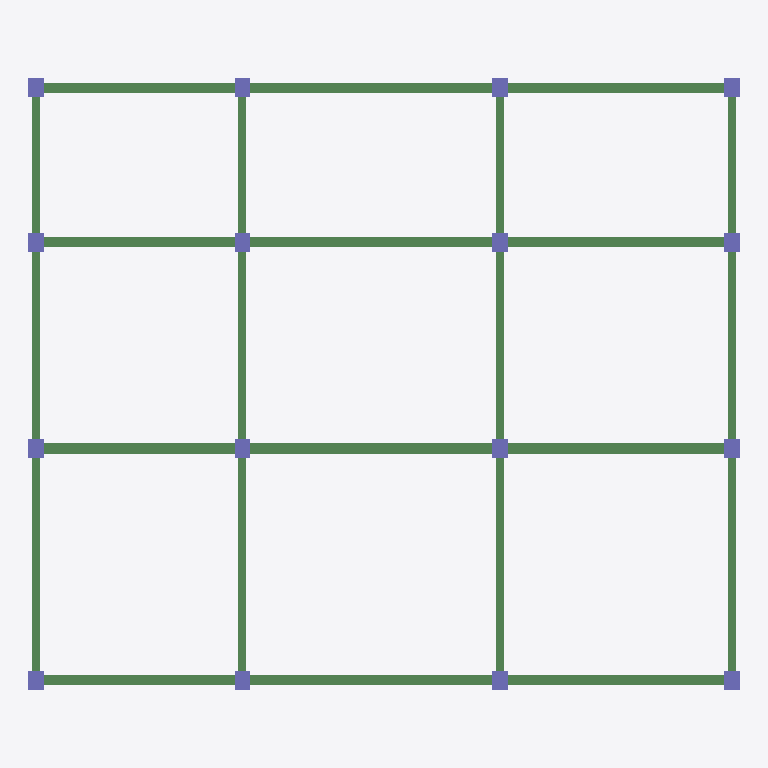
Plan cut of the same IFC building model at storey 'Level 3' (level 6.50 m, cut at 7.90 m), seen from above with north up, elements coloured by IFC class: 24 beams (green), 16 columns (violet). Cut surfaces are drawn darker.
Extent 27.6 m × 23.8 m × 12.5 m (x, y, z). Storeys (5): Level 1 at 0.00 m; Level 2 at 3.00 m; Level 3 at 6.50 m; Level 4 at 9.50 m; Level 5 at 12.50 m. Elements (160): 96 IfcBeam, 64 IfcColumn.

HEADER;
FILE_DESCRIPTION(('ViewDefinition [CoordinationView_V2.0]'),'2;1');
FILE_NAME('Project Number','2020-10-18T09:59:38',(''),(''),'The EXPRESS Data Manager Version 5.02.0100.07 : 28 Aug 2013','20190327_2315(x64) - Exporter 20.0.0.377 - Alternate UI 20.0.0.377','');
FILE_SCHEMA(('IFC2X3'));
ENDSEC;
DATA;
#104=IFCPROJECT('2viaFTWFfCPQN2Zx8OMT2R',#41,'Project Number',$,$,'Project Name','Project Status',(#96),#91);
#9677=IFCSITE('2viaFTWFfCPQN2Zx8OMT2P',#41,'Default',$,$,#9674,$,$,.ELEMENT.,$,$,$,$,$);
#114=IFCBUILDING('2viaFTWFfCPQN2Zx8OMT2Q',#41,'',$,$,#32,$,'',.ELEMENT.,$,$,$);
#123=IFCBUILDINGSTOREY('2viaFTWFfCPQN2ZxBdfYuu',#41,'Level 1',$,'Level:8mm Head',#121,$,'Level 1',.ELEMENT.,3.524413E-13);
#129=IFCBUILDINGSTOREY('2viaFTWFfCPQN2ZxBdfYM8',#41,'Level 2',$,'Level:8mm Head',#128,$,'Level 2',.ELEMENT.,2.99999999999983);
#135=IFCBUILDINGSTOREY('2viaFTWFfCPQN2ZxBde7rA',#41,'Level 3',$,'Level:8mm Head',#134,$,'Level 3',.ELEMENT.,6.49999999999983);
#141=IFCBUILDINGSTOREY('2viaFTWFfCPQN2ZxBde7s0',#41,'Level 4',$,'Level:8mm Head',#140,$,'Level 4',.ELEMENT.,9.49999999999983);
#147=IFCBUILDINGSTOREY('2viaFTWFfCPQN2ZxBde7mr',#41,'Level 5',$,'Level:8mm Head',#146,$,'Level 5',.ELEMENT.,12.4999999999998);
#1859=IFCBEAM('0byXEAAV9558YxoxnlXCPW',#41,'M_Concrete-Rectangular Beam:400 x 800mm:415816',$,'M_Concrete-Rectangular Beam:400 x 800mm',#1837,#1857,'415816');
#1547=IFCBEAM('0byXEAAV9558YxoxnlXCOU',#41,'M_Concrete-Rectangular Beam:400 x 800mm:415798',$,'M_Concrete-Rectangular Beam:400 x 800mm',#1525,#1545,'415798');
#1703=IFCBEAM('0byXEAAV9558YxoxnlXCON',#41,'M_Concrete-Rectangular Beam:400 x 800mm:415807',$,'M_Concrete-Rectangular Beam:400 x 800mm',#1681,#1701,'415807');
#2015=IFCBEAM('0byXEAAV9558YxoxnlXCPv',#41,'M_Concrete-Rectangular Beam:400 x 800mm:415825',$,'M_Concrete-Rectangular Beam:400 x 800mm',#1993,#2013,'415825');
#1911=IFCBEAM('0byXEAAV9558YxoxnlXCPZ',#41,'M_Concrete-Rectangular Beam:400 x 800mm:415819',$,'M_Concrete-Rectangular Beam:400 x 800mm',#1889,#1909,'415819');
#1599=IFCBEAM('0byXEAAV9558YxoxnlXCOH',#41,'M_Concrete-Rectangular Beam:400 x 800mm:415801',$,'M_Concrete-Rectangular Beam:400 x 800mm',#1577,#1597,'415801');
#1755=IFCBEAM('0byXEAAV9558YxoxnlXCPg',#41,'M_Concrete-Rectangular Beam:400 x 800mm:415810',$,'M_Concrete-Rectangular Beam:400 x 800mm',#1733,#1753,'415810');
#2067=IFCBEAM('0byXEAAV9558YxoxnlXCPy',#41,'M_Concrete-Rectangular Beam:400 x 800mm:415828',$,'M_Concrete-Rectangular Beam:400 x 800mm',#2045,#2065,'415828');
#1807=IFCBEAM('0byXEAAV9558YxoxnlXCPj',#41,'M_Concrete-Rectangular Beam:400 x 800mm:415813',$,'M_Concrete-Rectangular Beam:400 x 800mm',#1785,#1805,'415813');
#1495=IFCBEAM('0byXEAAV9558YxoxnlXCOR',#41,'M_Concrete-Rectangular Beam:400 x 800mm:415795',$,'M_Concrete-Rectangular Beam:400 x 800mm',#1472,#1493,'415795');
#1651=IFCBEAM('0byXEAAV9558YxoxnlXCOK',#41,'M_Concrete-Rectangular Beam:400 x 800mm:415804',$,'M_Concrete-Rectangular Beam:400 x 800mm',#1629,#1649,'415804');
#1963=IFCBEAM('0byXEAAV9558YxoxnlXCPc',#41,'M_Concrete-Rectangular Beam:400 x 800mm:415822',$,'M_Concrete-Rectangular Beam:400 x 800mm',#1941,#1961,'415822');
#2223=IFCBEAM('0byXEAAV9558YxoxnlXCPr',#41,'M_Concrete-Rectangular Beam:300 x 600mm:415837',$,'M_Concrete-Rectangular Beam:300 x 600mm',#2201,#2221,'415837');
#2379=IFCBEAM('0byXEAAV9558YxoxnlXCPE',#41,'M_Concrete-Rectangular Beam:300 x 600mm:415846',$,'M_Concrete-Rectangular Beam:300 x 600mm',#2357,#2377,'415846');
#2535=IFCBEAM('0byXEAAV9558YxoxnlXCP7',#41,'M_Concrete-Rectangular Beam:300 x 600mm:415855',$,'M_Concrete-Rectangular Beam:300 x 600mm',#2513,#2533,'415855');
#2691=IFCBEAM('0byXEAAV9558YxoxnlXCPG',#41,'M_Concrete-Rectangular Beam:300 x 600mm:415864',$,'M_Concrete-Rectangular Beam:300 x 600mm',#2669,#2689,'415864');
#2171=IFCBEAM('0byXEAAV9558YxoxnlXCPo',#41,'M_Concrete-Rectangular Beam:300 x 600mm:415834',$,'M_Concrete-Rectangular Beam:300 x 600mm',#2149,#2169,'415834');
#2327=IFCBEAM('0byXEAAV9558YxoxnlXCPB',#41,'M_Concrete-Rectangular Beam:300 x 600mm:415843',$,'M_Concrete-Rectangular Beam:300 x 600mm',#2305,#2325,'415843');
#2483=IFCBEAM('0byXEAAV9558YxoxnlXCP4',#41,'M_Concrete-Rectangular Beam:300 x 600mm:415852',$,'M_Concrete-Rectangular Beam:300 x 600mm',#2461,#2481,'415852');
#2639=IFCBEAM('0byXEAAV9558YxoxnlXCPT',#41,'M_Concrete-Rectangular Beam:300 x 600mm:415861',$,'M_Concrete-Rectangular Beam:300 x 600mm',#2617,#2637,'415861');
#2119=IFCBEAM('0byXEAAV9558YxoxnlXCP$',#41,'M_Concrete-Rectangular Beam:300 x 600mm:415831',$,'M_Concrete-Rectangular Beam:300 x 600mm',#2097,#2117,'415831');
#2275=IFCBEAM('0byXEAAV9558YxoxnlXCP8',#41,'M_Concrete-Rectangular Beam:300 x 600mm:415840',$,'M_Concrete-Rectangular Beam:300 x 600mm',#2253,#2273,'415840');
#2431=IFCBEAM('0byXEAAV9558YxoxnlXCP1',#41,'M_Concrete-Rectangular Beam:300 x 600mm:415849',$,'M_Concrete-Rectangular Beam:300 x 600mm',#2409,#2429,'415849');
#2587=IFCBEAM('0byXEAAV9558YxoxnlXCPQ',#41,'M_Concrete-Rectangular Beam:300 x 600mm:415858',$,'M_Concrete-Rectangular Beam:300 x 600mm',#2565,#2585,'415858');
#6209=IFCCOLUMN('0byXEAAV9558YxoxnlXC9F',#41,'M_Concrete-Rectangular-Column:600 x 750mm:416871',$,'M_Concrete-Rectangular-Column:600 x 750mm',#6208,#6203,'416871');
#6349=IFCCOLUMN('0byXEAAV9558YxoxnlXC93',#41,'M_Concrete-Rectangular-Column:600 x 750mm:416875',$,'M_Concrete-Rectangular-Column:600 x 750mm',#6348,#6343,'416875');
#6279=IFCCOLUMN('0byXEAAV9558YxoxnlXC91',#41,'M_Concrete-Rectangular-Column:600 x 750mm:416873',$,'M_Concrete-Rectangular-Column:600 x 750mm',#6278,#6273,'416873');
#6419=IFCCOLUMN('0byXEAAV9558YxoxnlXC95',#41,'M_Concrete-Rectangular-Column:600 x 750mm:416877',$,'M_Concrete-Rectangular-Column:600 x 750mm',#6418,#6413,'416877');
#6769=IFCCOLUMN('0byXEAAV9558YxoxnlXC9V',#41,'M_Concrete-Rectangular-Column:600 x 750mm:416887',$,'M_Concrete-Rectangular-Column:600 x 750mm',#6768,#6763,'416887');
#6839=IFCCOLUMN('0byXEAAV9558YxoxnlXC9H',#41,'M_Concrete-Rectangular-Column:600 x 750mm:416889',$,'M_Concrete-Rectangular-Column:600 x 750mm',#6838,#6833,'416889');
#6909=IFCCOLUMN('0byXEAAV9558YxoxnlXC9J',#41,'M_Concrete-Rectangular-Column:600 x 750mm:416891',$,'M_Concrete-Rectangular-Column:600 x 750mm',#6908,#6903,'416891');
#6979=IFCCOLUMN('0byXEAAV9558YxoxnlXC9L',#41,'M_Concrete-Rectangular-Column:600 x 750mm:416893',$,'M_Concrete-Rectangular-Column:600 x 750mm',#6978,#6973,'416893');
#7049=IFCCOLUMN('0byXEAAV9558YxoxnlXC9N',#41,'M_Concrete-Rectangular-Column:600 x 750mm:416895',$,'M_Concrete-Rectangular-Column:600 x 750mm',#7048,#7043,'416895');
#7119=IFCCOLUMN('0byXEAAV9558YxoxnlXCAf',#41,'M_Concrete-Rectangular-Column:600 x 750mm:416897',$,'M_Concrete-Rectangular-Column:600 x 750mm',#7118,#7113,'416897');
#7189=IFCCOLUMN('0byXEAAV9558YxoxnlXCAh',#41,'M_Concrete-Rectangular-Column:600 x 750mm:416899',$,'M_Concrete-Rectangular-Column:600 x 750mm',#7188,#7183,'416899');
#7259=IFCCOLUMN('0byXEAAV9558YxoxnlXCAj',#41,'M_Concrete-Rectangular-Column:600 x 750mm:416901',$,'M_Concrete-Rectangular-Column:600 x 750mm',#7258,#7253,'416901');
#6489=IFCCOLUMN('0byXEAAV9558YxoxnlXC97',#41,'M_Concrete-Rectangular-Column:600 x 750mm:416879',$,'M_Concrete-Rectangular-Column:600 x 750mm',#6488,#6483,'416879');
#6559=IFCCOLUMN('0byXEAAV9558YxoxnlXC9P',#41,'M_Concrete-Rectangular-Column:600 x 750mm:416881',$,'M_Concrete-Rectangular-Column:600 x 750mm',#6558,#6553,'416881');
#6699=IFCCOLUMN('0byXEAAV9558YxoxnlXC9T',#41,'M_Concrete-Rectangular-Column:600 x 750mm:416885',$,'M_Concrete-Rectangular-Column:600 x 750mm',#6698,#6693,'416885');
#6629=IFCCOLUMN('0byXEAAV9558YxoxnlXC9R',#41,'M_Concrete-Rectangular-Column:600 x 750mm:416883',$,'M_Concrete-Rectangular-Column:600 x 750mm',#6628,#6623,'416883');
ENDSEC;